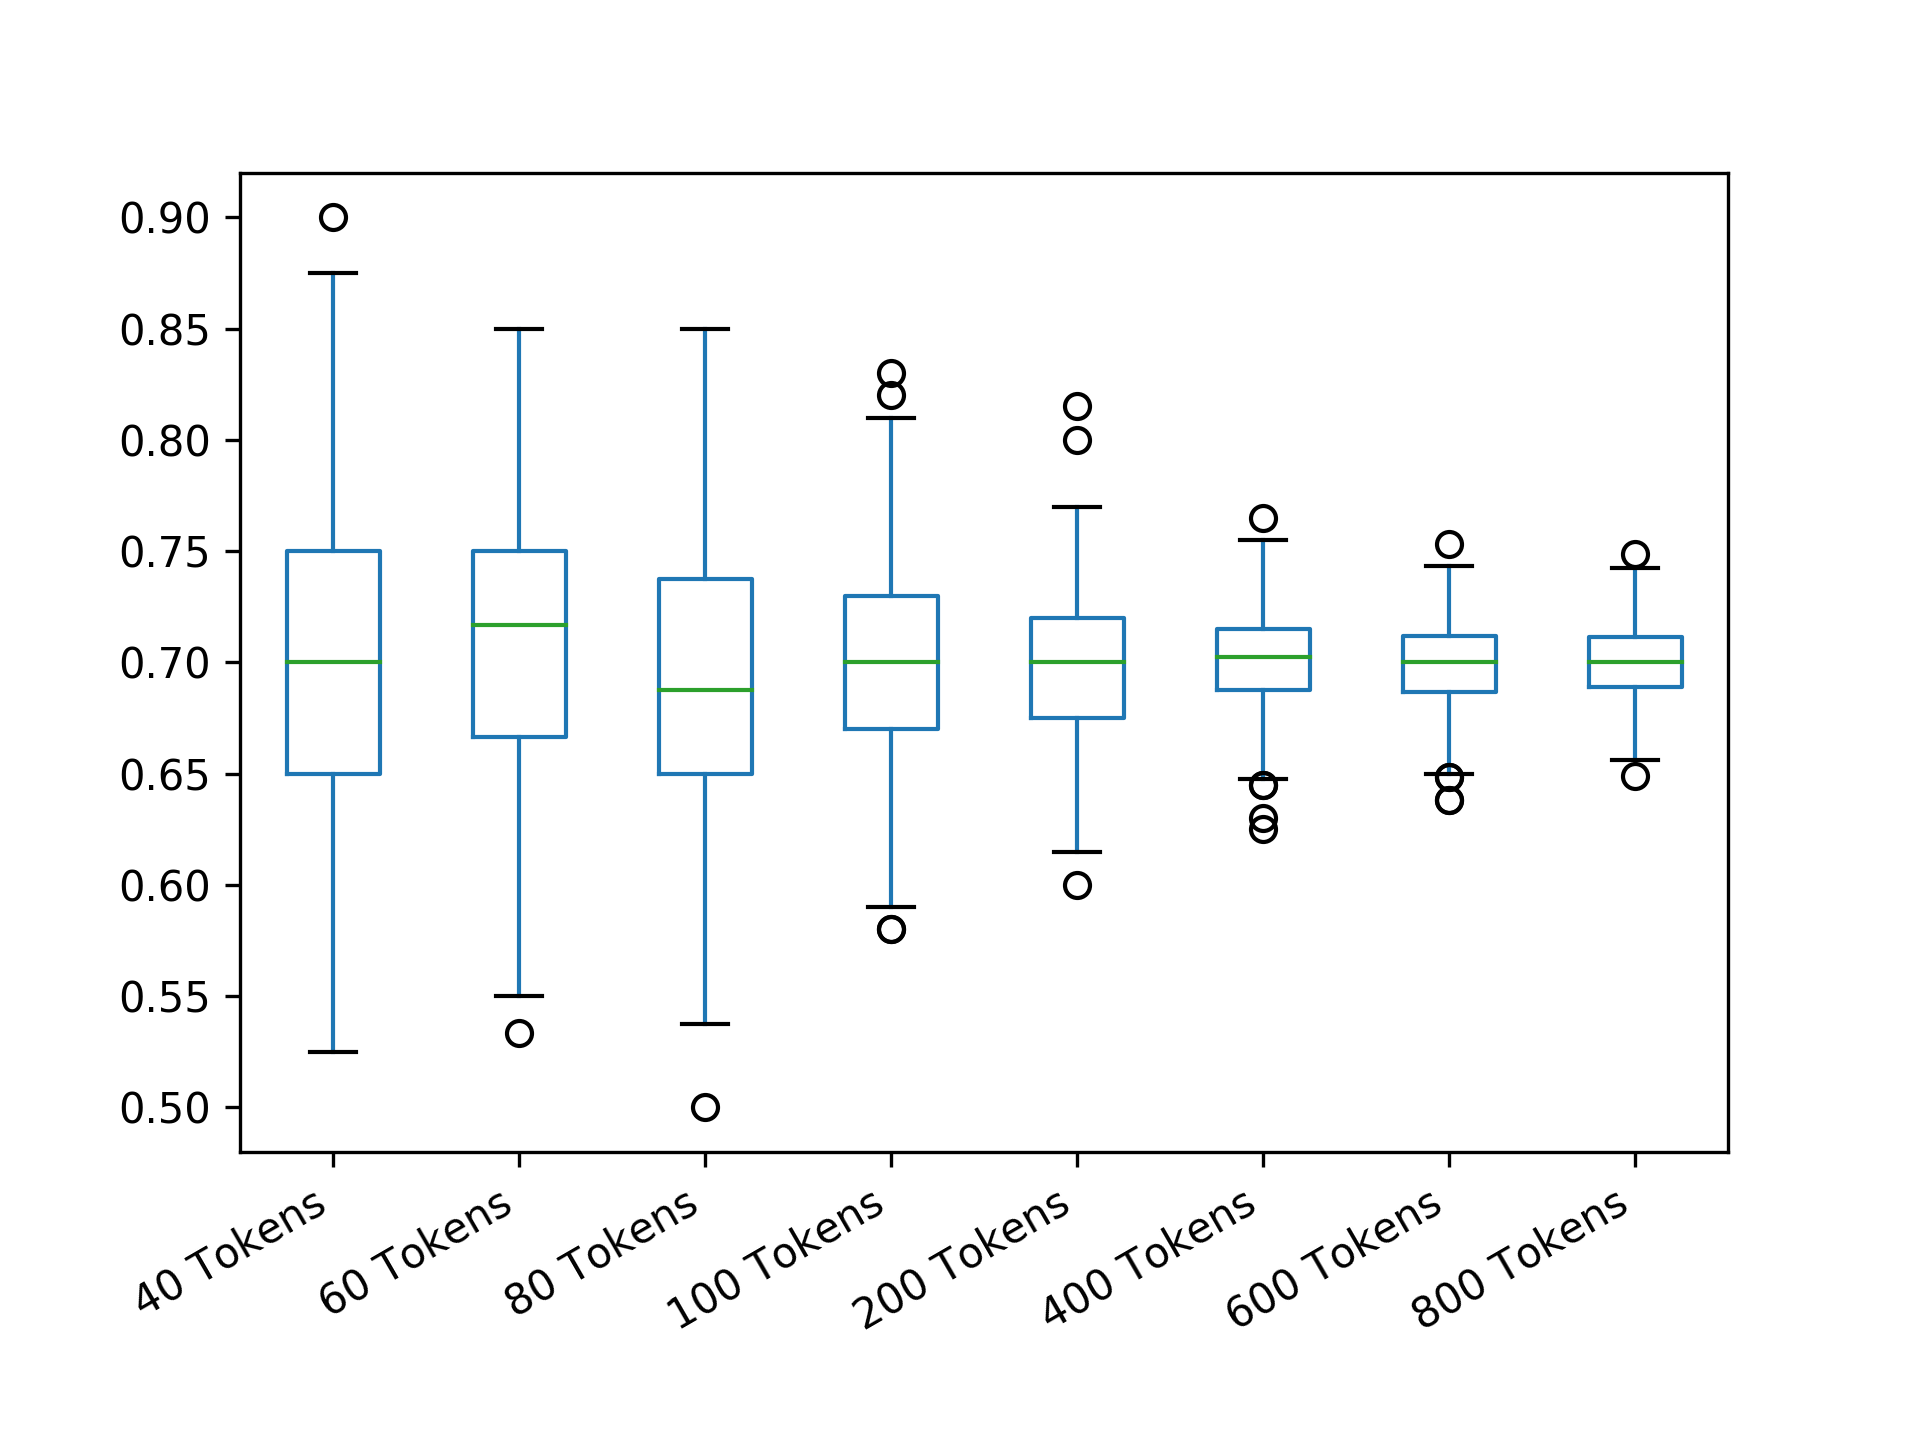

The file beside this chart, header and first rows:
40 Tokens; 60 Tokens; 80 Tokens; 100 Tokens; 200 Tokens; 400 Tokens; 600 Tokens; 800 Tokens
0.675; 0.8333; 0.7375; 0.66; 0.66; 0.69; 0.705; 0.6775
0.7; 0.6833; 0.8; 0.77; 0.71; 0.7275; 0.6933; 0.6963
0.7; 0.75; 0.7375; 0.64; 0.755; 0.7125; 0.7; 0.7125
0.65; 0.55; 0.75; 0.77; 0.705; 0.69; 0.6767; 0.6963
0.825; 0.6833; 0.5875; 0.67; 0.715; 0.6875; 0.695; 0.68
0.75; 0.7; 0.775; 0.73; 0.7; 0.6975; 0.6933; 0.6937
0.65; 0.6833; 0.7625; 0.65; 0.725; 0.6925; 0.7433; 0.7137
0.725; 0.6167; 0.775; 0.69; 0.715; 0.73; 0.7033; 0.6975
0.575; 0.7; 0.6625; 0.65; 0.72; 0.69; 0.6983; 0.7075
0.775; 0.6333; 0.75; 0.72; 0.71; 0.69; 0.6933; 0.68
0.55; 0.75; 0.7; 0.67; 0.7; 0.6975; 0.7; 0.705
0.7; 0.6833; 0.675; 0.73; 0.705; 0.725; 0.6883; 0.6987
0.675; 0.65; 0.65; 0.67; 0.705; 0.685; 0.7033; 0.6925
0.7; 0.7; 0.6625; 0.71; 0.735; 0.7275; 0.6883; 0.6887
0.675; 0.6833; 0.7; 0.62; 0.62; 0.695; 0.6967; 0.6975
0.8; 0.7167; 0.775; 0.64; 0.665; 0.725; 0.6867; 0.6488
0.675; 0.7; 0.6875; 0.67; 0.74; 0.71; 0.6667; 0.7388
0.575; 0.7667; 0.6625; 0.74; 0.725; 0.7025; 0.695; 0.6963
0.675; 0.6667; 0.625; 0.78; 0.68; 0.7; 0.735; 0.6987
0.625; 0.7333; 0.6875; 0.77; 0.695; 0.74; 0.7083; 0.675
0.675; 0.6833; 0.6625; 0.79; 0.73; 0.7125; 0.7; 0.72
0.625; 0.7333; 0.725; 0.74; 0.765; 0.6775; 0.6917; 0.6863
0.7; 0.7167; 0.7125; 0.68; 0.675; 0.695; 0.6833; 0.6925
0.85; 0.7167; 0.6375; 0.7; 0.69; 0.705; 0.7383; 0.7025
0.775; 0.7667; 0.675; 0.71; 0.71; 0.6875; 0.675; 0.7362
0.7; 0.6; 0.7125; 0.68; 0.71; 0.7175; 0.7067; 0.6925
0.725; 0.7167; 0.725; 0.77; 0.715; 0.65; 0.7017; 0.6725
0.75; 0.6333; 0.65; 0.77; 0.69; 0.7075; 0.6817; 0.7175
0.875; 0.6833; 0.65; 0.66; 0.76; 0.685; 0.6867; 0.7063
0.85; 0.7; 0.6875; 0.73; 0.685; 0.6775; 0.6917; 0.6925
0.65; 0.8167; 0.7625; 0.7; 0.68; 0.6975; 0.7283; 0.685
0.6; 0.7667; 0.6375; 0.69; 0.72; 0.665; 0.66; 0.71
0.75; 0.7833; 0.7125; 0.74; 0.745; 0.705; 0.6867; 0.6875
0.65; 0.6167; 0.6; 0.75; 0.715; 0.685; 0.7017; 0.7
0.65; 0.7; 0.7; 0.7; 0.68; 0.665; 0.7217; 0.6887
0.8; 0.7; 0.675; 0.75; 0.63; 0.7275; 0.685; 0.6987
0.725; 0.7667; 0.7125; 0.79; 0.67; 0.6675; 0.6733; 0.6863
0.725; 0.6667; 0.6625; 0.69; 0.72; 0.715; 0.6917; 0.6963
0.725; 0.7667; 0.6875; 0.64; 0.735; 0.7075; 0.7183; 0.7288
0.6; 0.7; 0.65; 0.74; 0.745; 0.6775; 0.6867; 0.6987
0.7; 0.75; 0.6875; 0.65; 0.705; 0.6925; 0.7033; 0.6975
0.675; 0.7167; 0.7; 0.69; 0.66; 0.7175; 0.71; 0.6787
0.6; 0.65; 0.6625; 0.78; 0.69; 0.695; 0.7317; 0.7225
0.775; 0.75; 0.7; 0.65; 0.725; 0.675; 0.6817; 0.705
0.7; 0.6333; 0.7375; 0.69; 0.71; 0.6875; 0.6817; 0.6825
0.675; 0.7667; 0.625; 0.65; 0.715; 0.7125; 0.71; 0.685
0.725; 0.7667; 0.6875; 0.67; 0.67; 0.71; 0.7183; 0.6837
0.825; 0.7833; 0.675; 0.7; 0.695; 0.7175; 0.71; 0.7113
0.775; 0.65; 0.725; 0.61; 0.69; 0.6925; 0.7317; 0.685
0.725; 0.7333; 0.675; 0.64; 0.715; 0.695; 0.7133; 0.6925
0.75; 0.8333; 0.7625; 0.78; 0.66; 0.6975; 0.6883; 0.6975
0.75; 0.6667; 0.625; 0.58; 0.73; 0.6875; 0.705; 0.7075
0.725; 0.7333; 0.575; 0.71; 0.745; 0.6925; 0.7383; 0.69
0.8; 0.8333; 0.7625; 0.68; 0.655; 0.73; 0.69; 0.6725
0.8; 0.7; 0.575; 0.68; 0.69; 0.7075; 0.7233; 0.6975
0.775; 0.6667; 0.725; 0.7; 0.74; 0.705; 0.73; 0.71
0.6; 0.7; 0.725; 0.64; 0.69; 0.665; 0.6883; 0.6887
0.8; 0.6667; 0.7125; 0.65; 0.68; 0.725; 0.6967; 0.7113
0.75; 0.7; 0.75; 0.68; 0.735; 0.73; 0.735; 0.68
0.725; 0.8167; 0.7375; 0.71; 0.815; 0.6875; 0.6883; 0.7212
... 440 more rows
